Run: headless pygame with SDL's dummy video driver; simulated clock (each Clock.tick advances the game by its frame time, no real sleeping); random seed 0; keys injected as events and as key.get_pressed() state; no mouse input; restart key C tapped at the start of phases 3 and 4.
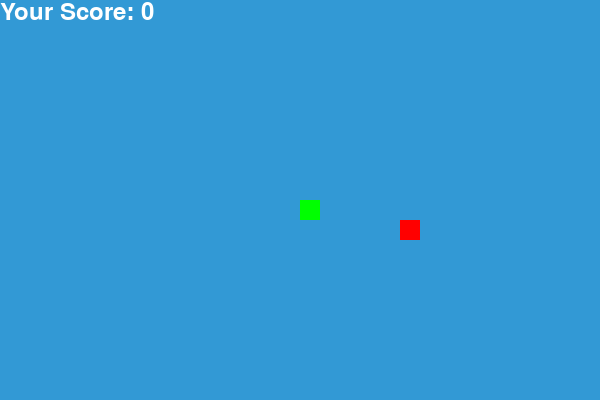
Frame 1 of 4 · flips 1–60 · no input
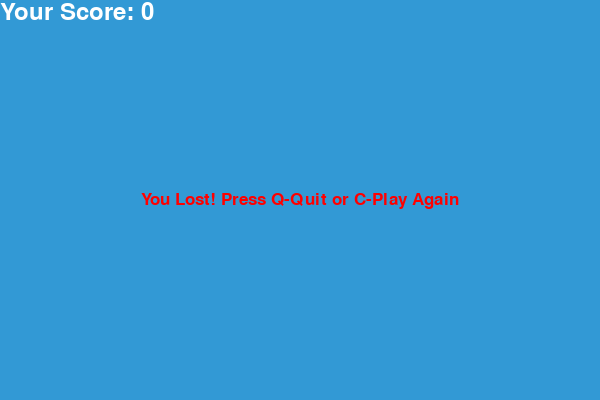
Frame 2 of 4 · flips 61–180 · tapped SPACE, RETURN · held RIGHT (→), D
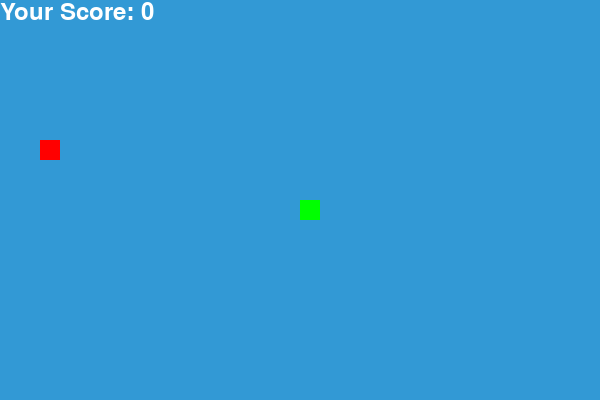
Frame 3 of 4 · flips 181–300 · tapped C · held DOWN (↓), S
Frame 4 of 4 · flips 301–420 · tapped C · held LEFT (←), A, UP (↑), W · screen same as frame 2, image omitted

The pygame program that drew these frames:

import pygame
import random
import sys

# Initialize Pygame
pygame.init()

# --- Game Constants ---
SCREEN_WIDTH = 600
SCREEN_HEIGHT = 400
GRID_SIZE = 20
GRID_WIDTH = SCREEN_WIDTH // GRID_SIZE
GRID_HEIGHT = SCREEN_HEIGHT // GRID_SIZE

# Colors
WHITE = (255, 255, 255)
GREEN = (255, 0, 255)
GREEN = (0, 255, 0)
RED = (255, 0, 0)
BLUE = (50, 153, 213) # Background color

# Snake properties
SNAKE_SPEED = 10 # Frames per second

# --- Set up the display ---
screen = pygame.display.set_mode((SCREEN_WIDTH, SCREEN_HEIGHT))
pygame.display.set_caption("Classic Snake Game")
clock = pygame.time.Clock()

# --- Font settings ---
font_style = pygame.font.SysFont("bahnschrift", 25) # [8]
score_font = pygame.font.SysFont("comicsansms", 35) # [8]

def display_score(score):
    """Displays the current score on the screen."""
    value = score_font.render("Your Score: " + str(score), True, WHITE) # [8]
    screen.blit(value, [0, 0])

def draw_snake(snake_block, snake_list):
    """Draws the snake on the screen."""
    for x in snake_list:
        pygame.draw.rect(screen, GREEN, [x[0], x[1], snake_block, snake_block])

def message(msg, color):
    """Displays a message on the screen."""
    mesg = font_style.render(msg, True, color) # [8]
    text_rect = mesg.get_rect(center=(SCREEN_WIDTH / 2, SCREEN_HEIGHT / 2))
    screen.blit(mesg, text_rect)

def game_loop():
    """Main game loop for the Snake game."""
    game_over = False
    game_close = False

    # Initial snake position and movement
    x1 = SCREEN_WIDTH / 2
    y1 = SCREEN_HEIGHT / 2
    x1_change = 0
    y1_change = 0

    snake_list = []
    length_of_snake = 1

    # Generate initial food position
    foodx = round(random.randrange(0, SCREEN_WIDTH - GRID_SIZE) / GRID_SIZE) * GRID_SIZE
    foody = round(random.randrange(0, SCREEN_HEIGHT - GRID_SIZE) / GRID_SIZE) * GRID_SIZE

    while not game_over:
        while game_close:
            screen.fill(BLUE) # [8]
            message("You Lost! Press Q-Quit or C-Play Again", RED) # [8]
            display_score(length_of_snake - 1)
            pygame.display.update()

            for event in pygame.event.get():
                if event.type == pygame.KEYDOWN:
                    if event.key == pygame.K_q:
                        game_over = True
                        game_close = False
                    if event.key == pygame.K_c:
                        game_loop() # Restart the game

        for event in pygame.event.get():
            if event.type == pygame.QUIT:
                game_over = True
            if event.type == pygame.KEYDOWN:
                if event.key == pygame.K_LEFT:
                    if x1_change == GRID_SIZE: # Prevent 180-degree turn [2]
                        continue
                    x1_change = -GRID_SIZE
                    y1_change = 0
                elif event.key == pygame.K_RIGHT:
                    if x1_change == -GRID_SIZE: # Prevent 180-degree turn [2]
                        continue
                    x1_change = GRID_SIZE
                    y1_change = 0
                elif event.key == pygame.K_UP:
                    if y1_change == GRID_SIZE: # Prevent 180-degree turn [2]
                        continue
                    y1_change = -GRID_SIZE
                    x1_change = 0
                elif event.key == pygame.K_DOWN:
                    if y1_change == -GRID_SIZE: # Prevent 180-degree turn [2]
                        continue
                    y1_change = GRID_SIZE
                    x1_change = 0

        # Boundary collision detection
        if x1 >= SCREEN_WIDTH or x1 < 0 or y1 >= SCREEN_HEIGHT or y1 < 0:
            game_close = True

        x1 += x1_change
        y1 += y1_change
        screen.fill(BLUE)
        pygame.draw.rect(screen, RED, [foodx, foody, GRID_SIZE, GRID_SIZE]) # Draw food

        snake_head = [x1, y1]
        snake_list.append(snake_head)
        if len(snake_list) > length_of_snake:
            del snake_list[0]

        # Self-collision detection
        for x in snake_list[:-1]:
            if x == snake_head:
                game_close = True

        draw_snake(GRID_SIZE, snake_list)
        display_score(length_of_snake - 1)

        pygame.display.update()

        # Food eating logic
        if x1 == foodx and y1 == foody:
            foodx = round(random.randrange(0, SCREEN_WIDTH - GRID_SIZE) / GRID_SIZE) * GRID_SIZE
            foody = round(random.randrange(0, SCREEN_HEIGHT - GRID_SIZE) / GRID_SIZE) * GRID_SIZE
            length_of_snake += 1

        clock.tick(SNAKE_SPEED) # Control game speed

    pygame.quit()
    sys.exit()

# Start the game
game_loop()
